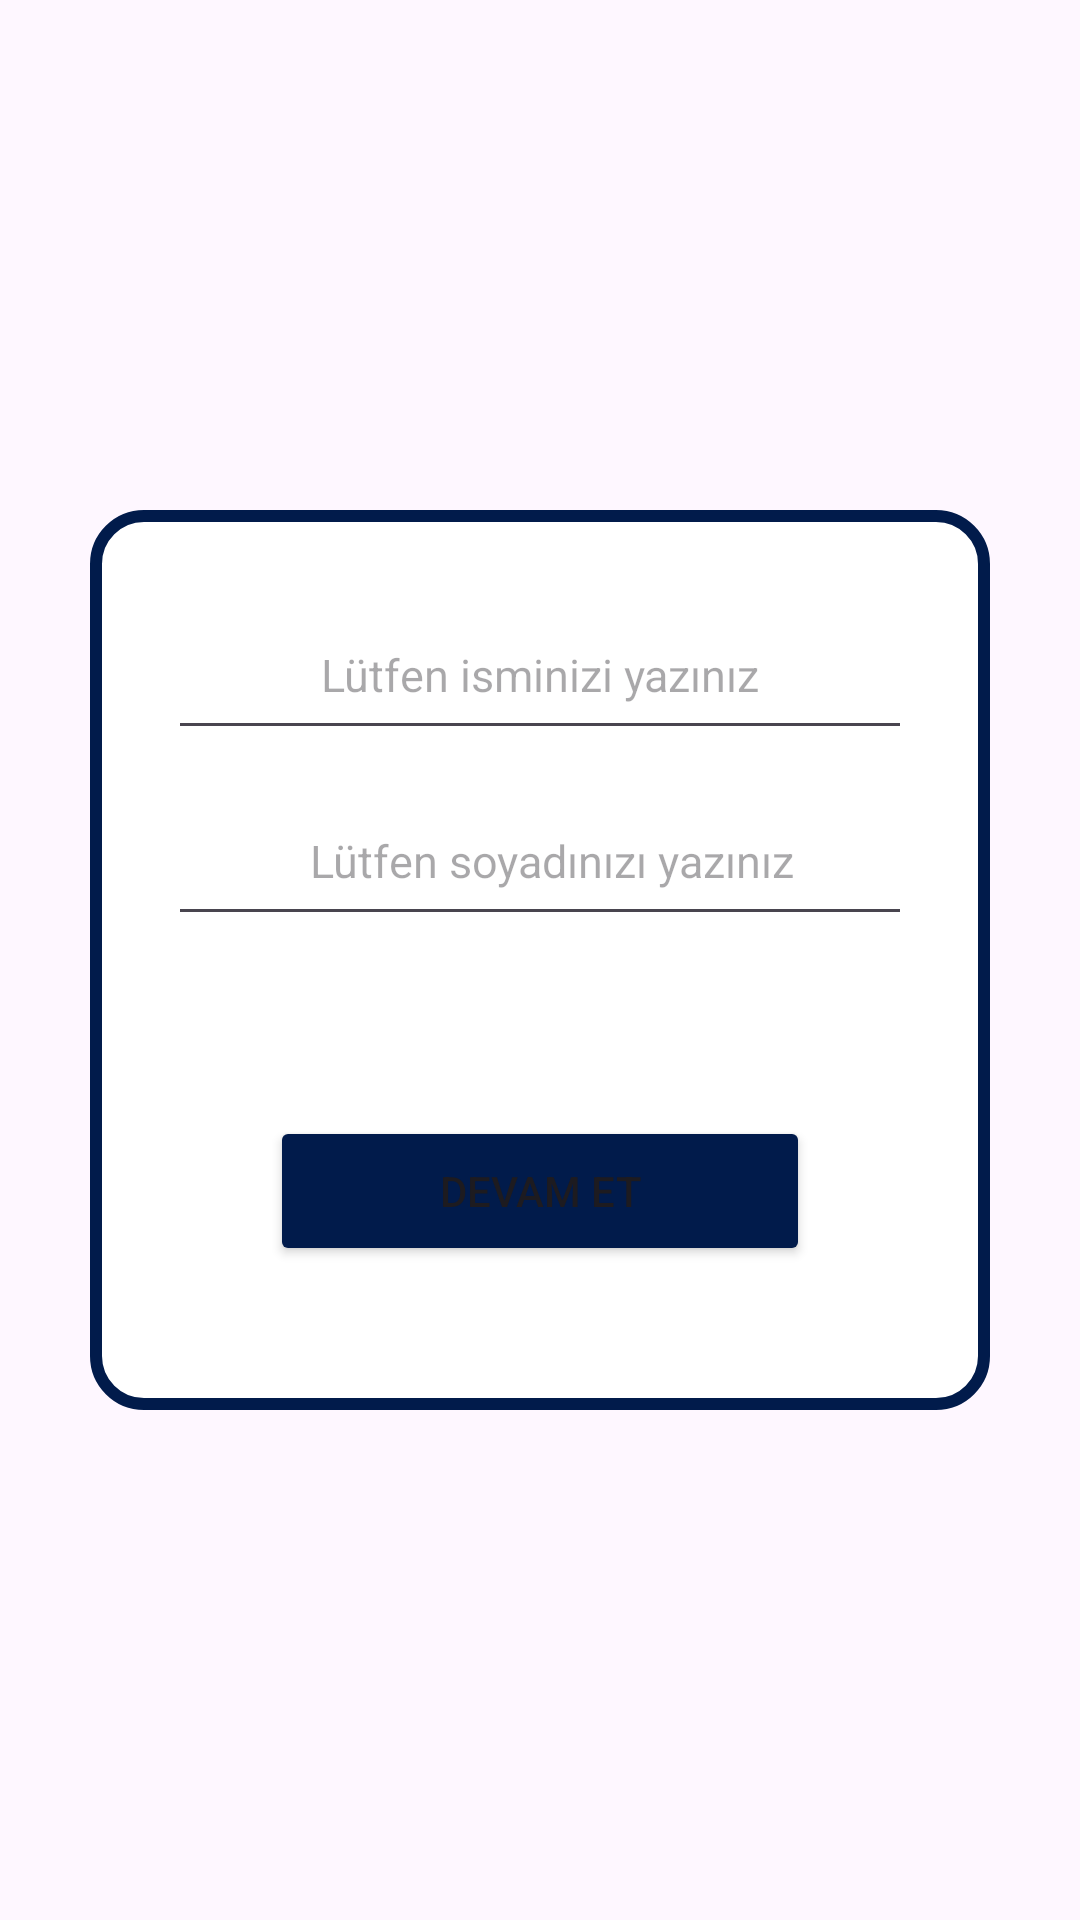

Android layout source for this screen:
<!-- AndroidManifest.xml: application theme Theme.KapnoUltra2 -->
<!-- res/layout/activity_main.xml -->
<?xml version="1.0" encoding="utf-8"?>
<FrameLayout xmlns:android="http://schemas.android.com/apk/res/android"
    android:id="@+id/rootLayout"
    android:layout_width="match_parent"
    android:layout_height="match_parent">

    <LinearLayout
        android:layout_width="300dp"
        android:layout_height="300dp"
        android:orientation="vertical"
        android:layout_gravity="center"
        android:padding="30dp"
        android:background="@drawable/arkaplan">

        />
        <EditText
            android:id="@+id/editTextName"
            android:layout_width="250dp"
            android:layout_height="50dp"
            android:hint="Lütfen isminizi yazınız"

            android:padding="10dp"
            android:textSize="15sp"
            android:layout_gravity="center"
            android:gravity="center"
            />

        <View
            android:layout_width="0dp"
            android:layout_height="12dp" />

        <EditText
            android:id="@+id/editTextSurname"
            android:layout_width="250dp"

            android:layout_height="50dp"

            android:hint="  Lütfen soyadınızı yazınız"
            android:padding="12dp"
            android:gravity="center"
            android:layout_gravity="center"
            android:textSize="15sp"
            />
        <Button
            android:layout_width="180dp"
            android:layout_height="50dp"
            android:layout_gravity="center"
            android:layout_marginTop="60dp"
            android:text="Devam Et"
            android:backgroundTint="#011B4B"
            android:id="@+id/devamEtButton"> </Button>
    </LinearLayout>

</FrameLayout>
<!-- resources referenced by this layout -->
<resources>
  <!-- drawable arkaplan (drawable) -->
  <shape xmlns:android="http://schemas.android.com/apk/res/android"
      android:shape="rectangle">
      <solid android:color="#ffffff"/>
      <corners android:radius="16dp"/>
      <stroke android:width="4dp" android:color="#011B4B"/>
  </shape>
  <style name="Theme.KapnoUltra2" parent="Base.Theme.KapnoUltra2" />
  <style name="Base.Theme.KapnoUltra2" parent="Theme.Material3.DayNight.NoActionBar">
          
          
      </style>
</resources>
